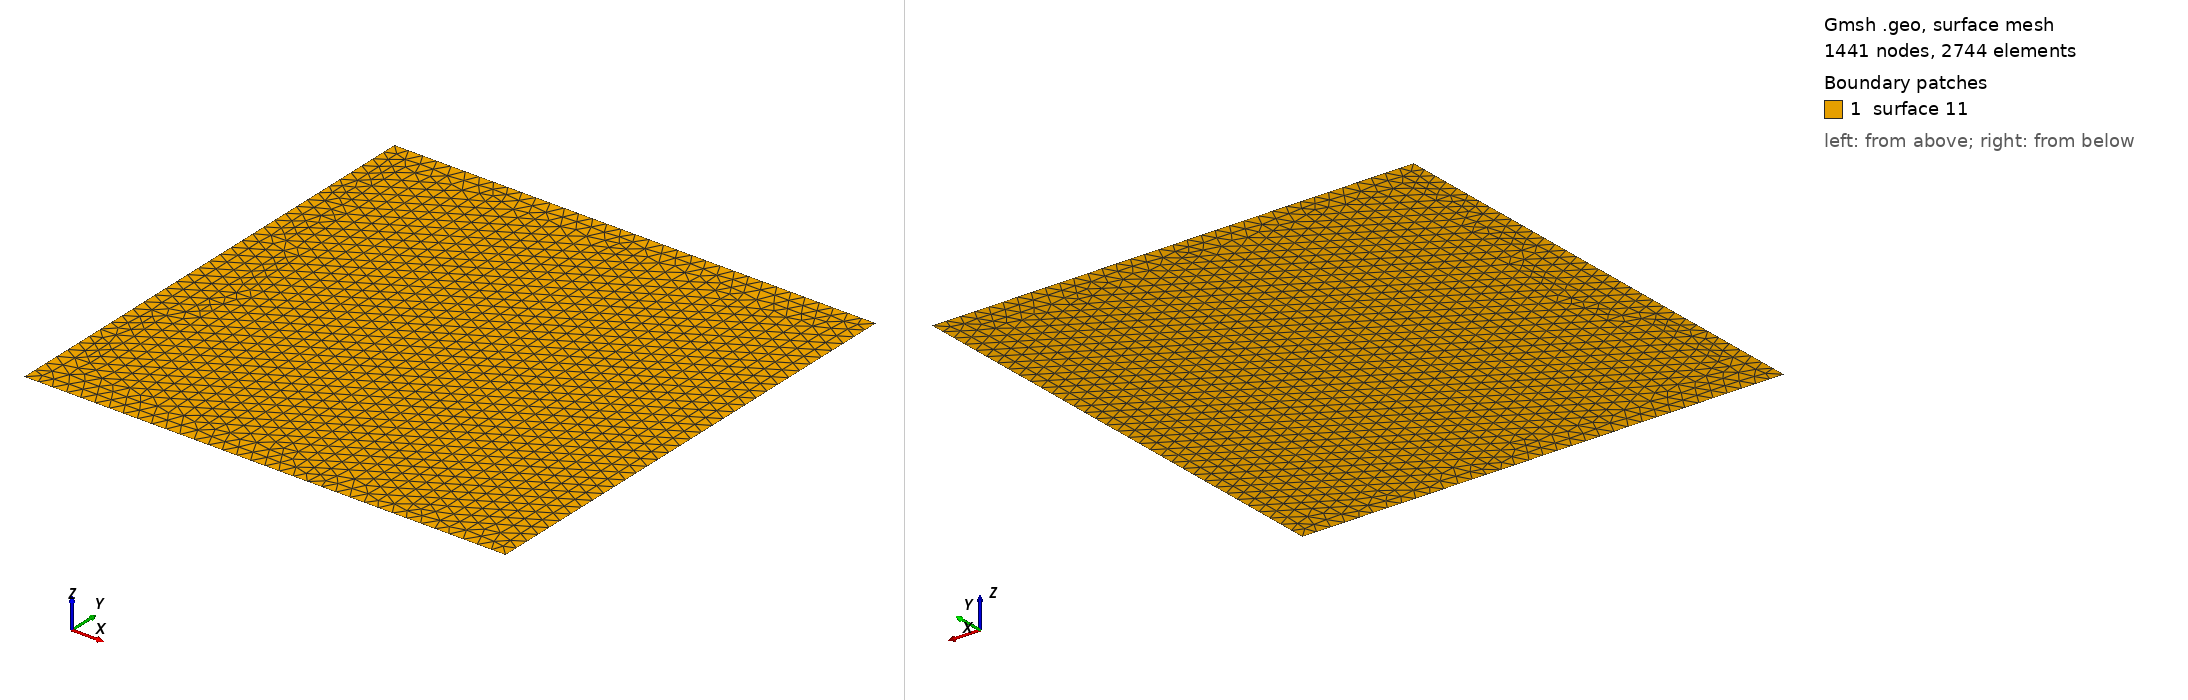

Gmsh geometry script, surface-meshed: 1441 nodes, 2744 surface elements. Boundary patches (legend numbers): 1 surface 11. Left view from above one corner, right view from below the opposite corner. The script declares no physical surfaces, so the legend lists its geometric surfaces. The drawing asked Gmsh for element sizes between 1% and 20% of the model's largest extent; the script's own settings can give other sizes.

=== square.geo (drawn) ===
fine = DefineNumber[0.03];

xmin = DefineNumber[0];
xmax = DefineNumber[1];
ymin = DefineNumber[0];
ymax = DefineNumber[1];

Point(1) = {xmin, ymin, 0, fine};
Point(2) = {xmin, ymax, 0, fine};
Point(3) = {xmax, ymax, 0, fine};
Point(4) = {xmax, ymin, 0, fine};

Line(1) = {1, 2};
Line(2) = {2, 3};
Line(3) = {3, 4};
Line(4) = {4, 1};

Line Loop(9) = {1, 2, 3, 4};
Plane Surface(11) ={9};
